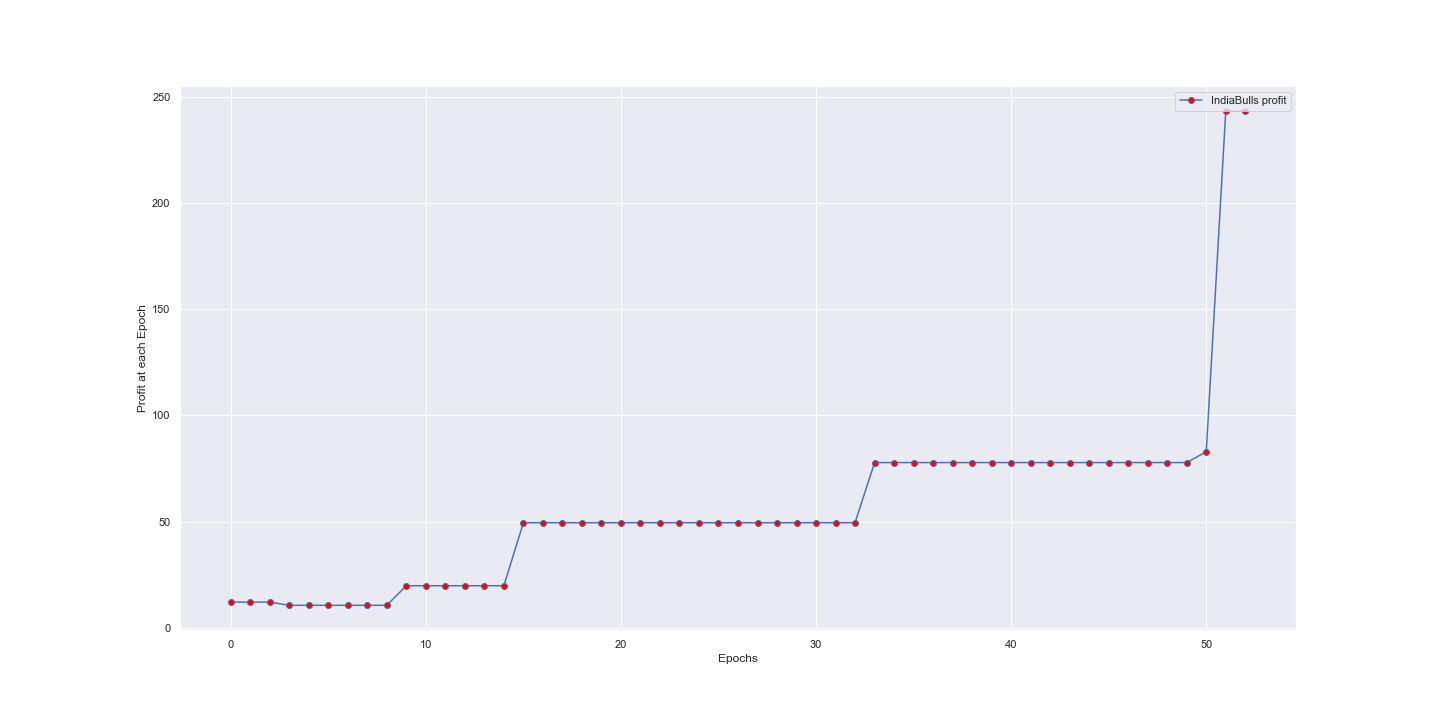

The table this chart was drawn from, first rows:
, Epochs, IndiaBulls Profit
0, 1, 82.9
1, 2, 243.2
2, 3, 243.2
